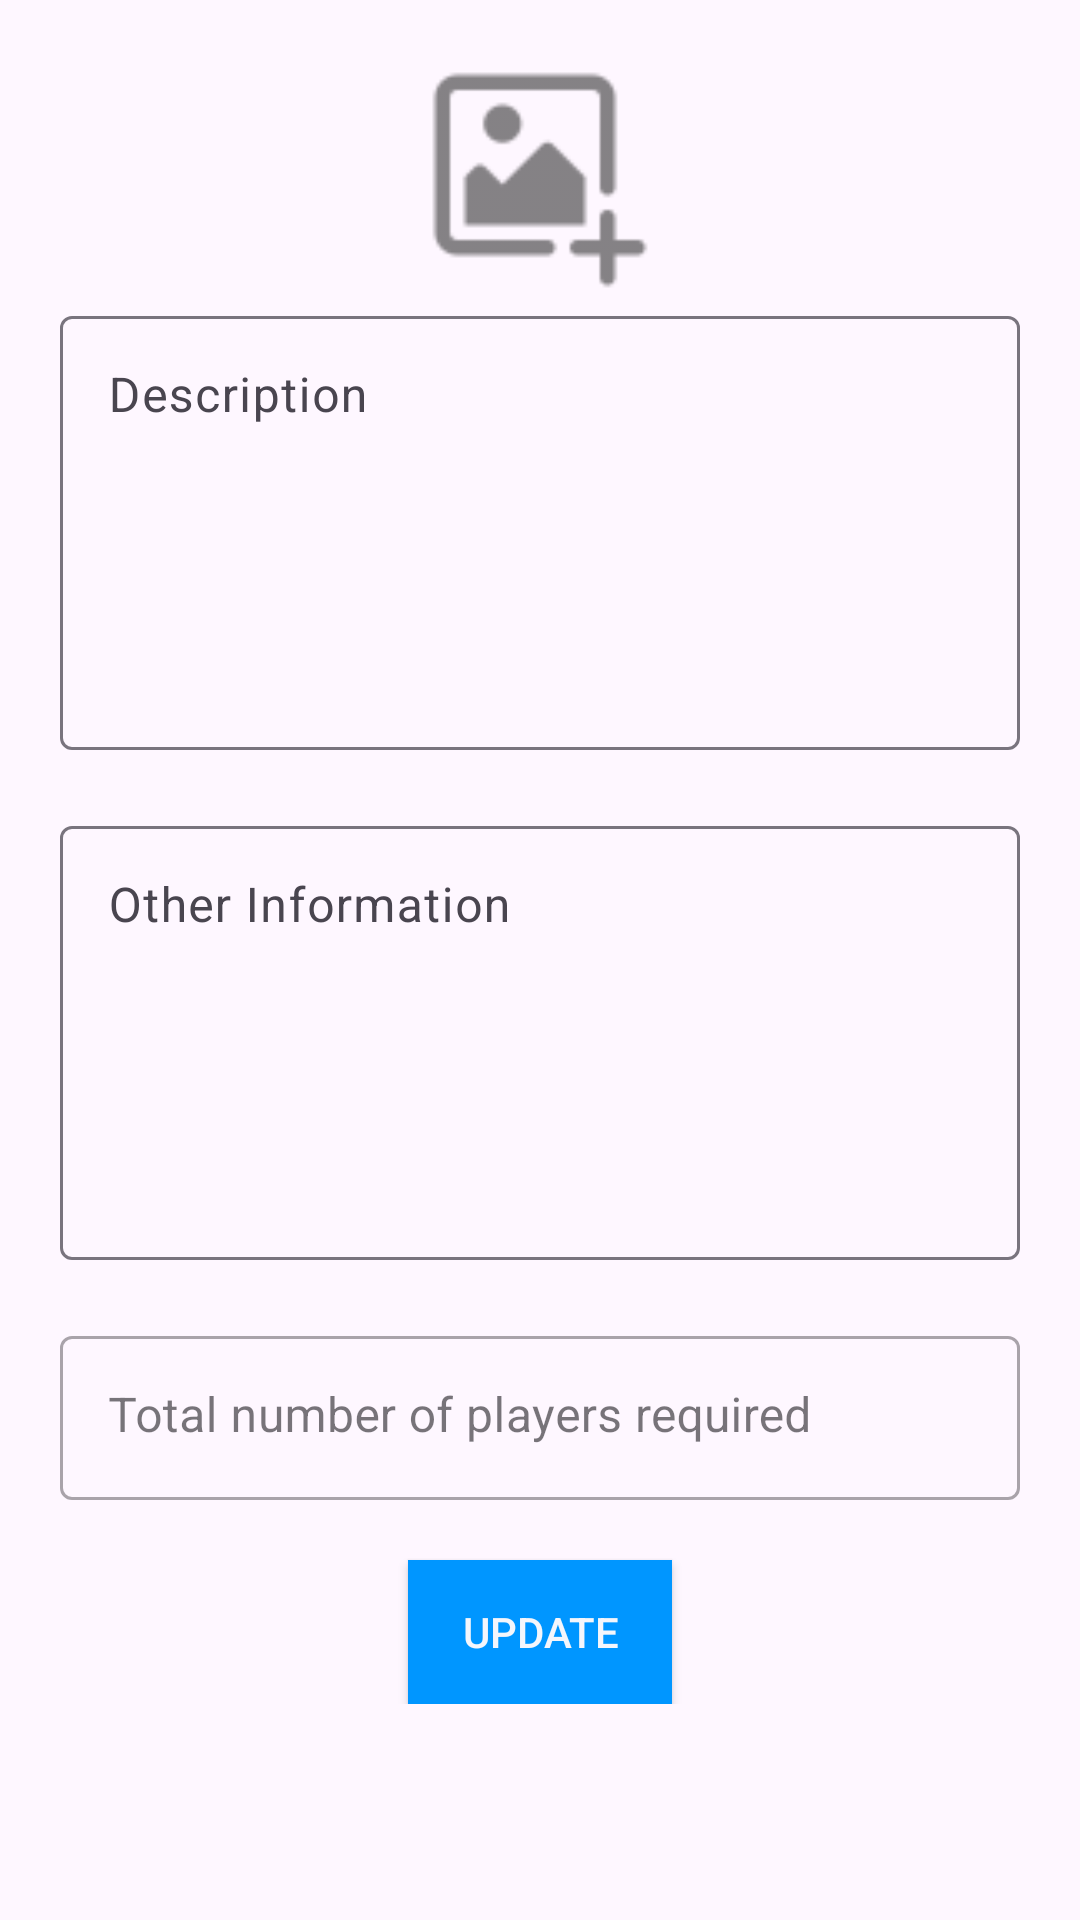

Write the Android layout XML for this screen, with the resource values it uses.
<!-- AndroidManifest.xml: application theme Theme.PlayGround -->
<!-- res/layout/fragment_edit_activity.xml -->
<?xml version="1.0" encoding="utf-8"?>
<androidx.core.widget.NestedScrollView xmlns:android="http://schemas.android.com/apk/res/android"
    xmlns:tools="http://schemas.android.com/tools"
    android:layout_width="match_parent"
    android:layout_height="match_parent"

    xmlns:app="http://schemas.android.com/apk/res-auto"
    tools:context=".view.mainscreen.activityhandler.EditActivityFragment">
    <LinearLayout
        android:layout_width="match_parent"
        android:layout_height="match_parent"
        android:padding="20dp"
        android:orientation="vertical">

    <ImageView
        android:id="@+id/thumbnail"
        android:layout_width="80dp"
        android:layout_height="80dp"
        android:src="@drawable/add_image_ic"
        android:scaleType="centerCrop"
        android:layout_gravity="center"
        />

    <com.google.android.material.textfield.TextInputLayout
        android:id="@+id/activity_description"
        android:layout_width="match_parent"
        android:layout_height="150dp"
        >
    <com.google.android.material.textfield.TextInputEditText
        android:layout_width="match_parent"
        android:layout_height="match_parent"
        android:gravity="top"
        android:hint="@string/description"
        />
    </com.google.android.material.textfield.TextInputLayout>
    <com.google.android.material.textfield.TextInputLayout
        android:id="@+id/otherInformation"
        android:layout_width="match_parent"
        android:layout_height="150dp"
        android:layout_marginTop="20dp"
        >
    <com.google.android.material.textfield.TextInputEditText
        android:layout_width="match_parent"
        android:layout_height="match_parent"
        android:gravity="top"
        android:hint="@string/other_information"
        />
    </com.google.android.material.textfield.TextInputLayout>
    <com.google.android.material.textfield.TextInputLayout
        android:id="@+id/required_players"
        android:layout_width="match_parent"
        android:layout_height="60dp"
        android:layout_marginTop="20dp"
        style="@style/Widget.MaterialComponents.TextInputLayout.OutlinedBox"
        >
    <com.google.android.material.textfield.TextInputEditText
        android:layout_width="match_parent"
        android:layout_height="match_parent"
        android:gravity="top"
        android:inputType="number"
        android:hint="@string/total_number_of_players_required"
        />
    </com.google.android.material.textfield.TextInputLayout>







    <androidx.constraintlayout.utils.widget.MotionButton
        android:id="@+id/update_btn"
        android:layout_width="wrap_content"
        android:layout_height="wrap_content"
        android:text="update"
        android:background="@color/brightblue"
        android:textColor="@color/white_variant"
        android:layout_marginTop="20dp"
        android:layout_gravity="center"
        />

    </LinearLayout>

</androidx.core.widget.NestedScrollView>
<!-- resources referenced by this layout -->
<resources>
  <color name="black_overlay">#66000000</color>
  <color name="brightblue">#0096FF</color>
  <color name="white_variant">#F4F6Fc</color>
  <!-- drawable add_image_ic: png bitmap (drawable-hdpi, 610 bytes) -->
  <string name="description">Description</string>
  <string name="other_information">Other Information</string>
  <string name="player_count_caution">Please note that you can only increase the number of players required for the game. Once incremented, the count cannot be decreased after updation. Be sure to set the value accordingly before confirming</string>
  <string name="total_number_of_players_required">Total number of players required</string>
  <style name="Theme.PlayGround" parent="Base.Theme.PlayGround" />
  <style name="Base.Theme.PlayGround" parent="Theme.Material3.Light.NoActionBar">
          
          
          <item name="colorPrimary">@color/brightblue</item>
          
          <item name="android:textColor">@color/brightblue</item>
          <item name="colorOnPrimary">@color/skyblue</item>
          <item name="colorPrimaryDark">@color/azure</item>
      </style>
  <color name="skyblue">#87CEEB</color>
  <color name="azure">#007FFF</color>
</resources>
